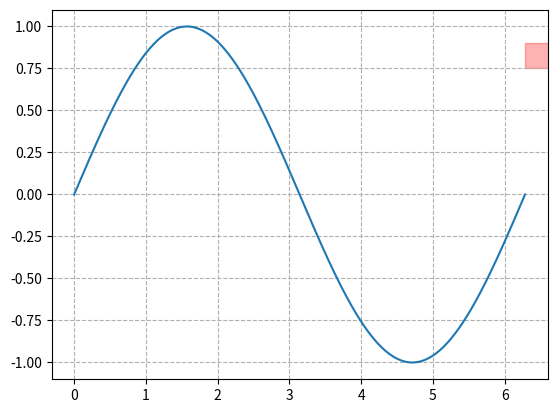

This chart was generated by the following Python code:
# coding: utf-8
import numpy as np
import matplotlib.pyplot as plt
import matplotlib.animation as animation

x = np.linspace(0, 2*np.pi, 240)
y = np.sin(x)
fig = plt.figure()
ax = fig.add_subplot(111)
ax.plot(x, y)
point_ani = plt.Rectangle((0.2, 0.75), 0.4, 0.15, color='red', alpha=0.3)
ax.add_patch(point_ani)

plt.grid(ls='--')
def update_points(num):
    """
    更新数据点，num代表当前帧的帧数
    """
    point_ani.set_x(x[num])
    return point_ani,

ani = animation.FuncAnimation(fig, update_points, np.arange(0, 240), interval=0, blit=True)
ani.save('sin_test2.gif', fps=240)